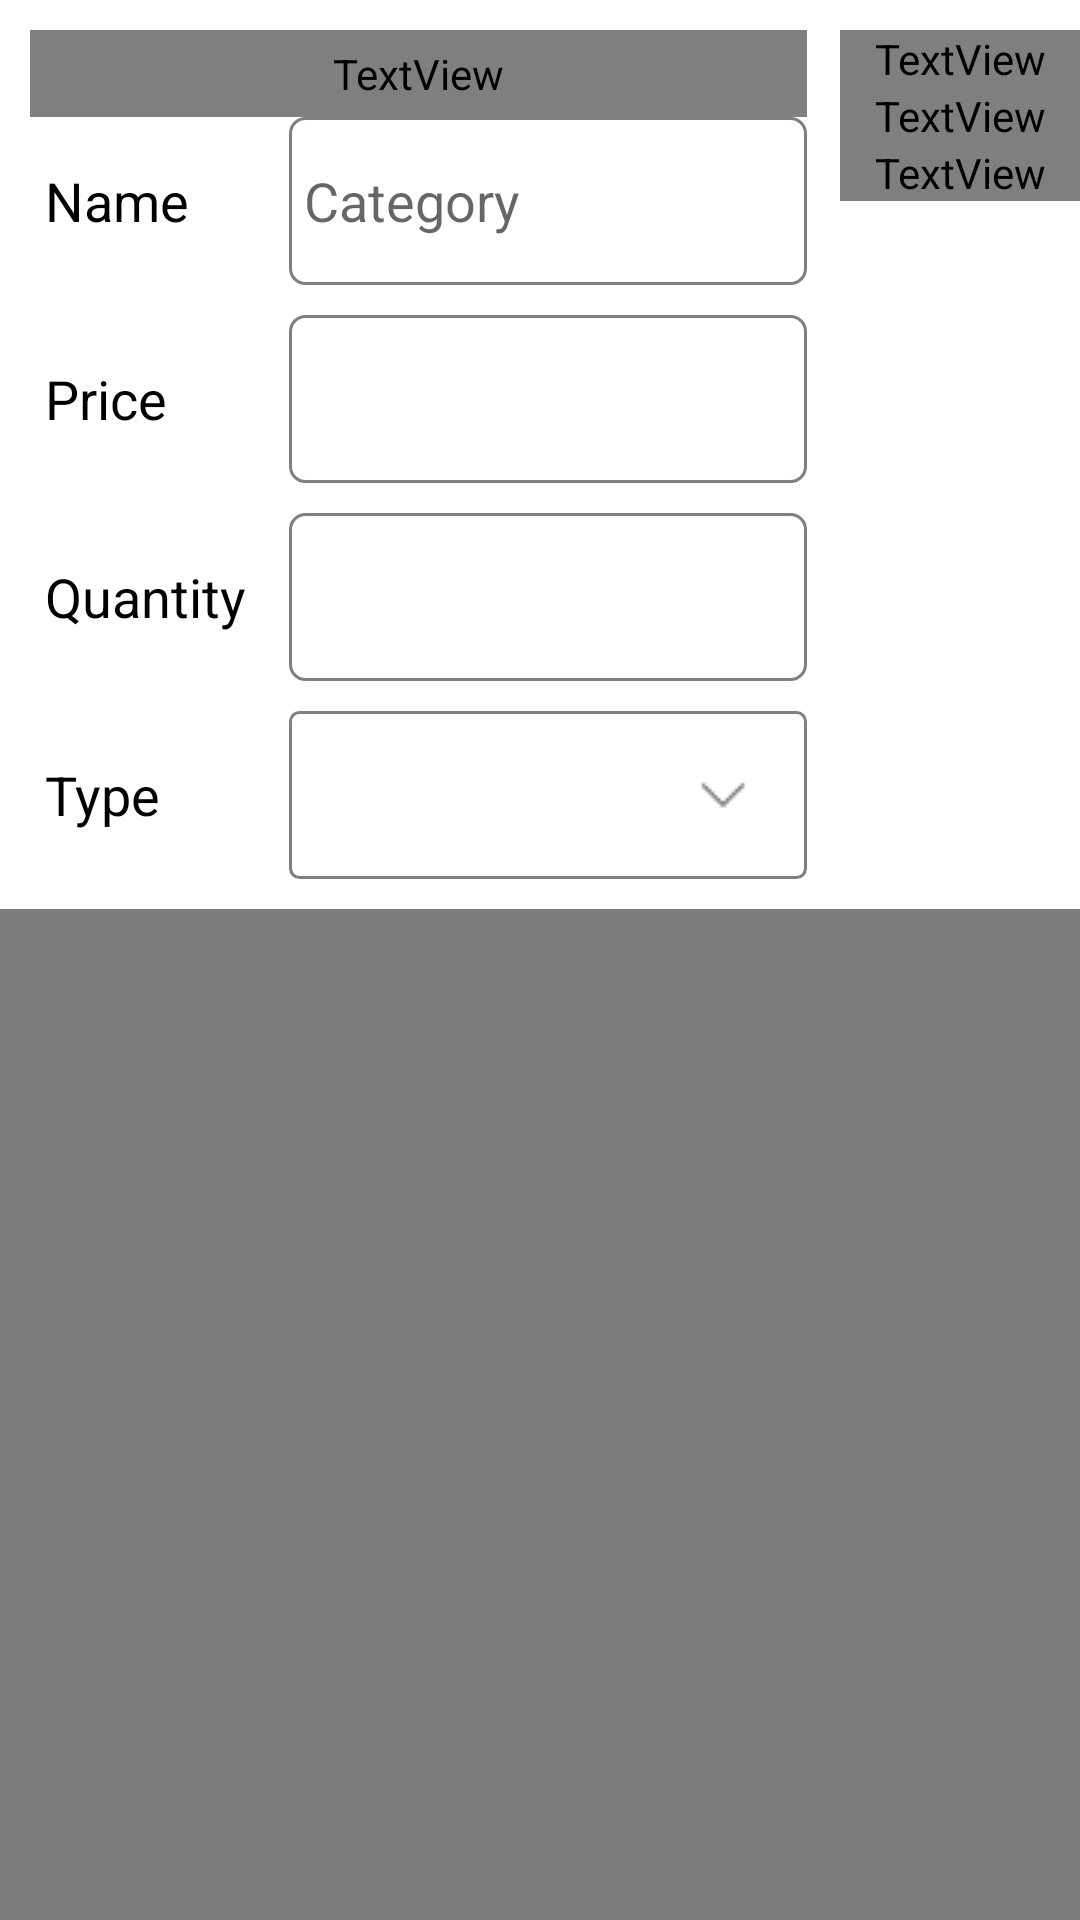

Reconstruct the res/layout file that produces this screen, plus the resources it refers to.
<!-- AndroidManifest.xml: application theme NoActionBar -->
<!-- res/layout/activity_main_sub_category_dialog.xml -->
<?xml version="1.0" encoding="utf-8"?>
<LinearLayout xmlns:android="http://schemas.android.com/apk/res/android"
    android:layout_width="match_parent"
    android:orientation="vertical"
    android:background="@color/transparent_black"
    android:layout_height="match_parent">

    <LinearLayout
        android:layout_width="match_parent"
        android:background="@color/white"
        android:baselineAligned="false"
        android:orientation="horizontal"
        android:id="@+id/activity_main_sub_category_dialog_main_layout"
        android:layout_height="wrap_content">

        <RelativeLayout
            android:layout_width="0dp"
            android:layout_weight="3.5"
            android:layout_height="wrap_content"
            android:padding="10dp">

            <TextView
                android:layout_width="match_parent"
                android:layout_height="wrap_content"
                android:text="@string/activity_main_category_dialog_label_create_sub_category"
                android:textColor="@color/black"
                android:fontFamily="@string/font_family_condensed"
                android:textStyle="bold"
                android:padding="5dp"
                android:id="@+id/activity_main_sub_category_dialog_label_dialog"
                android:textSize="18sp"/>

            <LinearLayout
                android:layout_width="match_parent"
                android:layout_height="?actionBarSize"
                android:id="@+id/activity_main_sub_category_dialog_sub_category_name_layout"
                android:layout_below="@id/activity_main_sub_category_dialog_label_dialog"
                android:orientation="horizontal">

                <TextView
                    android:layout_width="0dp"
                    android:layout_height="match_parent"
                    android:layout_weight="1"
                    android:textSize="18sp"
                    android:gravity="center|start"
                    android:textColor="@color/black"
                    android:padding="5dp"
                    android:id="@+id/activity_main_sub_category_dialog_label_name"
                    android:text="@string/activity_main_category_dialog_label_name"/>

                <EditText
                    android:layout_width="0dp"
                    android:layout_height="match_parent"
                    android:layout_weight="2"
                    android:padding="5dp"
                    android:labelFor="@id/activity_main_category_dialog_label_name"
                    android:inputType="text"
                    android:background="@drawable/activity_main_category_dialog_custom_editext"
                    android:id="@+id/activity_main_sub_category_dialog_sub_category_name"
                    android:hint="@string/activity_main_category_dialog_hint_name"
                    android:textColor="@color/black" />

            </LinearLayout>

            <LinearLayout
                android:layout_width="match_parent"
                android:layout_height="?actionBarSize"
                android:layout_marginTop="10dp"
                android:id="@+id/activity_main_sub_category_dialog_sub_category_price_layout"
                android:layout_below="@id/activity_main_sub_category_dialog_sub_category_name_layout"
                android:orientation="horizontal">

                <TextView
                    android:layout_width="0dp"
                    android:layout_height="match_parent"
                    android:layout_weight="1"
                    android:textSize="18sp"
                    android:gravity="center|start"
                    android:textColor="@color/black"
                    android:padding="5dp"
                    android:id="@+id/activity_main_sub_category_dialog_label_price"
                    android:text="@string/activity_main_sub_category_dialog_label_price"/>

                <EditText
                    android:layout_width="0dp"
                    android:layout_height="match_parent"
                    android:layout_weight="2"
                    android:padding="5dp"
                    android:labelFor="@id/activity_main_category_dialog_label_name"
                    android:inputType="numberDecimal"
                    android:background="@drawable/activity_main_category_dialog_custom_editext"
                    android:id="@+id/activity_main_sub_category_dialog_price"
                    android:textColor="@color/black" />

            </LinearLayout>

            <LinearLayout
                android:layout_width="match_parent"
                android:layout_height="?actionBarSize"
                android:layout_marginTop="10dp"
                android:id="@+id/activity_main_sub_category_dialog_sub_category_quantity_layout"
                android:layout_below="@id/activity_main_sub_category_dialog_sub_category_price_layout"
                android:orientation="horizontal">

                <TextView
                    android:layout_width="0dp"
                    android:layout_height="match_parent"
                    android:layout_weight="1"
                    android:textSize="18sp"
                    android:gravity="center|start"
                    android:textColor="@color/black"
                    android:padding="5dp"
                    android:id="@+id/activity_main_sub_category_dialog_label_quantity"
                    android:text="@string/activity_main_sub_category_dialog_label_quantity"/>

                <EditText
                    android:layout_width="0dp"
                    android:layout_height="match_parent"
                    android:layout_weight="2"
                    android:padding="5dp"
                    android:labelFor="@id/activity_main_category_dialog_label_name"
                    android:inputType="number"
                    android:background="@drawable/activity_main_category_dialog_custom_editext"
                    android:id="@+id/activity_main_sub_category_dialog_quantity"
                    android:textColor="@color/black" />

            </LinearLayout>

            <LinearLayout
                android:layout_width="match_parent"
                android:layout_height="?actionBarSize"
                android:layout_marginTop="10dp"
                android:id="@+id/activity_main_sub_category_dialog_sub_category_type_layout"
                android:layout_below="@id/activity_main_sub_category_dialog_sub_category_quantity_layout"
                android:orientation="horizontal">

                <TextView
                    android:layout_width="0dp"
                    android:layout_height="match_parent"
                    android:layout_weight="1"
                    android:textSize="18sp"
                    android:gravity="center|start"
                    android:textColor="@color/black"
                    android:padding="5dp"
                    android:id="@+id/activity_main_sub_category_dialog_label_type"
                    android:text="@string/activity_main_sub_category_dialog_label_type"/>

                <android.support.v7.widget.AppCompatSpinner
                    android:layout_width="0dp"
                    android:layout_height="match_parent"
                    android:layout_weight="2"
                    android:background="@drawable/custom_spinner"
                    android:labelFor="@id/activity_main_category_dialog_label_name"
                    android:id="@+id/activity_main_sub_category_dialog_type"
                    android:textColor="@color/black" />

            </LinearLayout>

        </RelativeLayout>

        <View
            android:layout_width="1dp"
            android:layout_height="match_parent"
            android:background="@color/transparent_white"/>

        <LinearLayout
            android:layout_width="0dp"
            android:layout_weight="1"
            android:layout_height="wrap_content"
            android:orientation="vertical"
            android:id="@+id/activity_main_sub_category_dialog_button_layout"
            android:layout_marginTop="10dp">

            <TextView
                android:layout_width="match_parent"
                android:layout_height="0dp"
                android:layout_weight="1"
                android:text="@string/activity_main_category_dialog_button_cancel"
                android:id="@+id/activity_main_sub_category_dialog_button_cancel"
                android:gravity="center"
                android:textColor="@color/black"
                android:fontFamily="@string/font_family_condensed"
                android:textSize="18sp"
                android:background="@drawable/ripple_effect" />

            <TextView
                android:layout_width="match_parent"
                android:layout_height="0dp"
                android:layout_weight="1"
                android:text="@string/activity_main_category_dialog_button_confirm"
                android:id="@+id/activity_main_sub_category_dialog_button_confirm"
                android:gravity="center"
                android:background="@drawable/ripple_effect"
                android:textColor="@color/tiffany_blue"
                android:fontFamily="@string/font_family_condensed"
                android:textSize="18sp"/>

            <TextView
                android:layout_width="match_parent"
                android:layout_height="0dp"
                android:layout_weight="1"
                android:background="@drawable/custom_button_with_color_tifany_blue_and_ripple_effect"
                android:text="@string/activity_main_category_dialog_button_add_new"
                android:id="@+id/activity_main_sub_category_dialog_button_add_new"
                android:gravity="center"
                android:textColor="@color/white"
                android:fontFamily="@string/font_family_condensed"
                android:textSize="18sp"/>

        </LinearLayout>

    </LinearLayout>

</LinearLayout>
<!-- resources referenced by this layout -->
<resources>
  <color name="black">#000</color>
  <color name="tiffany_blue">#3ABCA7</color>
  <color name="transparent_black">#80000000</color>
  <color name="transparent_white">#80ffffff</color>
  <color name="white">#fff</color>
  <!-- drawable activity_main_category_dialog_custom_editext (drawable) -->
  <?xml version="1.0" encoding="utf-8"?>
  <shape xmlns:android="http://schemas.android.com/apk/res/android"
      android:shape="rectangle">
      <solid android:color="@color/white"/>
  
      <stroke
          android:width="1dp"
          android:color="@color/transparent_black"/>
  
      <corners android:radius="5dp"/>
  </shape>
  <!-- drawable custom_button_with_color_tifany_blue_and_ripple_effect (drawable) -->
  <?xml version="1.0" encoding="utf-8"?>
  <ripple xmlns:android="http://schemas.android.com/apk/res/android"
      xmlns:tools="http://schemas.android.com/tools"
      android:color="@color/transparent_black"
      tools:targetApi="lollipop">
  
      <item android:id="@android:id/mask">
          <shape android:shape="rectangle">
              <solid android:color="@color/transparent_black" />
          </shape>
      </item>
  
      <item android:id="@android:id/background">
          <shape android:shape="rectangle">
              <solid android:color="@color/tiffany_blue"/>
  
          </shape>
      </item>
  
  </ripple>
  <!-- drawable custom_spinner (drawable) -->
  <?xml version="1.0" encoding="utf-8"?>
  <layer-list xmlns:android="http://schemas.android.com/apk/res/android">
      <item>
  
          <layer-list>
              <item>
                  <shape>
                      <stroke
                          android:width="1dp"
                          android:color="@color/transparent_black" />
  
                      <corners android:radius="3dp" />
  
                      <solid android:color="@color/white"/>
  
                      <padding
                          android:top="0dp"
                          android:bottom="0dp"
                          android:left="0dp"
                          android:right="20dp"/>
                  </shape>
              </item>
  
  
              <item>
                  <bitmap
                      android:gravity="center_vertical|right"
                      android:src="@drawable/arrow_down_icon"/>
              </item>
  
          </layer-list>
  
      </item>
  </layer-list>
  <string name="activity_main_category_dialog_button_add_new">Confirm and Add New</string>
  <string name="activity_main_category_dialog_button_cancel">Cancel</string>
  <string name="activity_main_category_dialog_button_confirm">Confirm</string>
  <string name="activity_main_category_dialog_hint_name">Category</string>
  <string name="activity_main_category_dialog_label_create_sub_category">Create New Item</string>
  <string name="activity_main_category_dialog_label_name">Name</string>
  <string name="activity_main_sub_category_dialog_label_price">Price</string>
  <string name="activity_main_sub_category_dialog_label_quantity">Quantity</string>
  <string name="activity_main_sub_category_dialog_label_type">Type</string>
  <style name="NoActionBar" parent="Theme.AppCompat.Light.NoActionBar">
          <item name="android:windowActionBar">false</item>
          <item name="android:windowNoTitle">true</item>
      </style>
  <!-- drawable arrow_down_icon: png bitmap (drawable, 433 bytes) -->
</resources>
